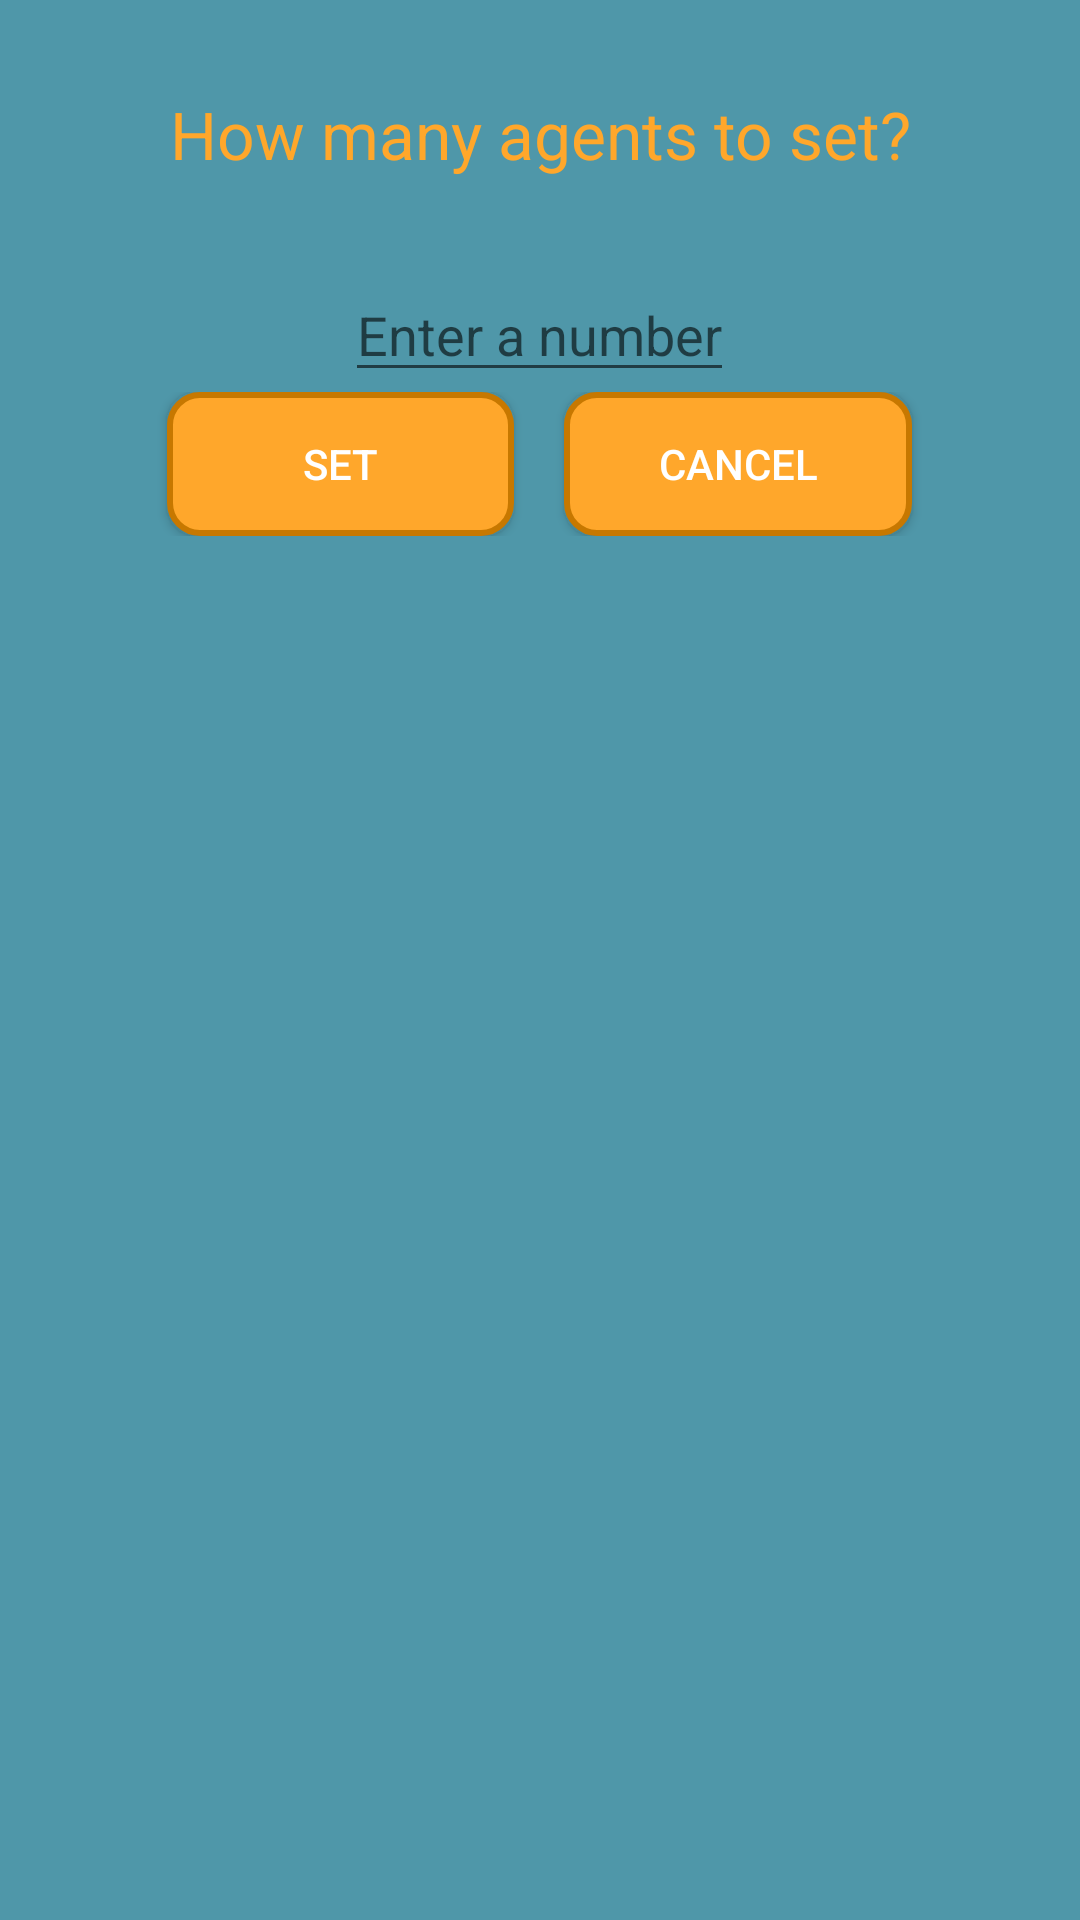

The Android layout XML behind this screen, and the referenced resources:
<!-- AndroidManifest.xml: application theme Theme.JobAgent -->
<!-- res/layout/add_agent_activity.xml -->
<?xml version="1.0" encoding="utf-8"?>
<RelativeLayout xmlns:android="http://schemas.android.com/apk/res/android"
    android:layout_width="match_parent"
    android:layout_height="match_parent"
    xmlns:app="http://schemas.android.com/apk/res-auto"
    android:background="@color/p_light"
    >


    <LinearLayout
        android:layout_width="match_parent"
        android:layout_height="wrap_content"
        android:layout_gravity="center"
        android:orientation="vertical"
        android:paddingBottom="30dp">


        <TextView
            android:layout_width="match_parent"
            android:layout_height="wrap_content"
            android:layout_gravity="center"
            android:gravity="center"
            android:textColor="@color/secondary"
            android:text="@string/agents_to_create"
            android:textSize="22sp"
            android:padding="30dp"/>
        <EditText
            android:id="@+id/user_input"
            android:layout_width="wrap_content"
            android:layout_height="wrap_content"
            android:hint="@string/enter_a_number"
            android:layout_gravity="center"
            android:inputType="number"/>
        <LinearLayout
            android:layout_width="match_parent"
            android:layout_height="wrap_content"
            android:orientation="horizontal">
            <Space
                android:layout_width="0dp"
                android:layout_height="match_parent"
                android:layout_weight="1"/>

            <Button
                android:id="@+id/set_btn"
                android:layout_width="wrap_content"
                android:layout_height="wrap_content"
                android:layout_gravity="center"
                android:layout_weight="0.5"
                android:background="@drawable/s_button_selector"
                android:text="@string/set_text"
                android:textAllCaps="true"
                android:textColor="@color/textColorLight"
                app:backgroundTint="@null" />

            <Space
                android:layout_width="0dp"
                android:layout_height="match_parent"
                android:layout_weight="0.3"/>
            <Button
                android:id="@+id/cancel_btn"
                android:layout_width="wrap_content"
                android:layout_height="wrap_content"
                android:layout_weight="0.5"
                android:layout_gravity="center"
                android:text="@string/cancel_text"
                android:textAllCaps="true"
                android:textColor="@color/textColorLight"
                app:backgroundTint="@null"
                android:background="@drawable/s_button_selector"/>
            <Space
                android:layout_width="0dp"
                android:layout_height="match_parent"
                android:layout_weight="1"/>
        </LinearLayout>

    </LinearLayout>



</RelativeLayout>
<!-- resources referenced by this layout -->
<resources>
  <color name="p_light">#4f97a9</color>
  <color name="secondary">#ffa72b</color>
  <color name="textColorLight">#FFFFFFFF</color>
  <!-- drawable s_button_selector (drawable) -->
  <?xml version="1.0" encoding="utf-8"?>
  <selector xmlns:android="http://schemas.android.com/apk/res/android">
      <item android:state_pressed="false">
          <shape>
              <corners
                  android:radius="10dp" />
              <stroke
                  android:width="2dp"
                  android:color="@color/s_dark"/>
              <solid
                  android:color="@color/secondary"/>
          </shape>
      </item>
      <item android:state_pressed="true">
          <shape>
              <corners
                  android:radius="10dp" />
              <stroke
                  android:width="1dp"
                  android:color="@color/s_dark"/>
              <solid
                  android:color="@color/s_dark"/>
          </shape>
      </item>
  </selector>
  <string name="agents_to_create">How many agents to set?</string>
  <string name="cancel_text">cancel</string>
  <string name="enter_a_number">Enter a number</string>
  <string name="set_text">set</string>
  <style name="Theme.JobAgent" parent="Theme.MaterialComponents.Light.NoActionBar">
          
          <item name="colorPrimary">@color/primary</item>
          <item name="colorPrimaryVariant">@color/p_dark</item>
          <item name="colorOnPrimary">@color/white</item>
          
          <item name="colorSecondary">@color/secondary</item>
          <item name="colorSecondaryVariant">@color/s_light</item>
          <item name="colorOnSecondary">@color/black</item>
          
          <item name="android:statusBarColor" tools:targetApi="l">?attr/colorPrimaryVariant</item>
          
      </style>
  <color name="s_dark">#c77800</color>
  <color name="primary">#16697a</color>
  <color name="p_dark">#003e4e</color>
  <color name="white">#FFFFFFFF</color>
  <color name="s_light">#ffd95f</color>
  <color name="black">#FF000000</color>
</resources>
